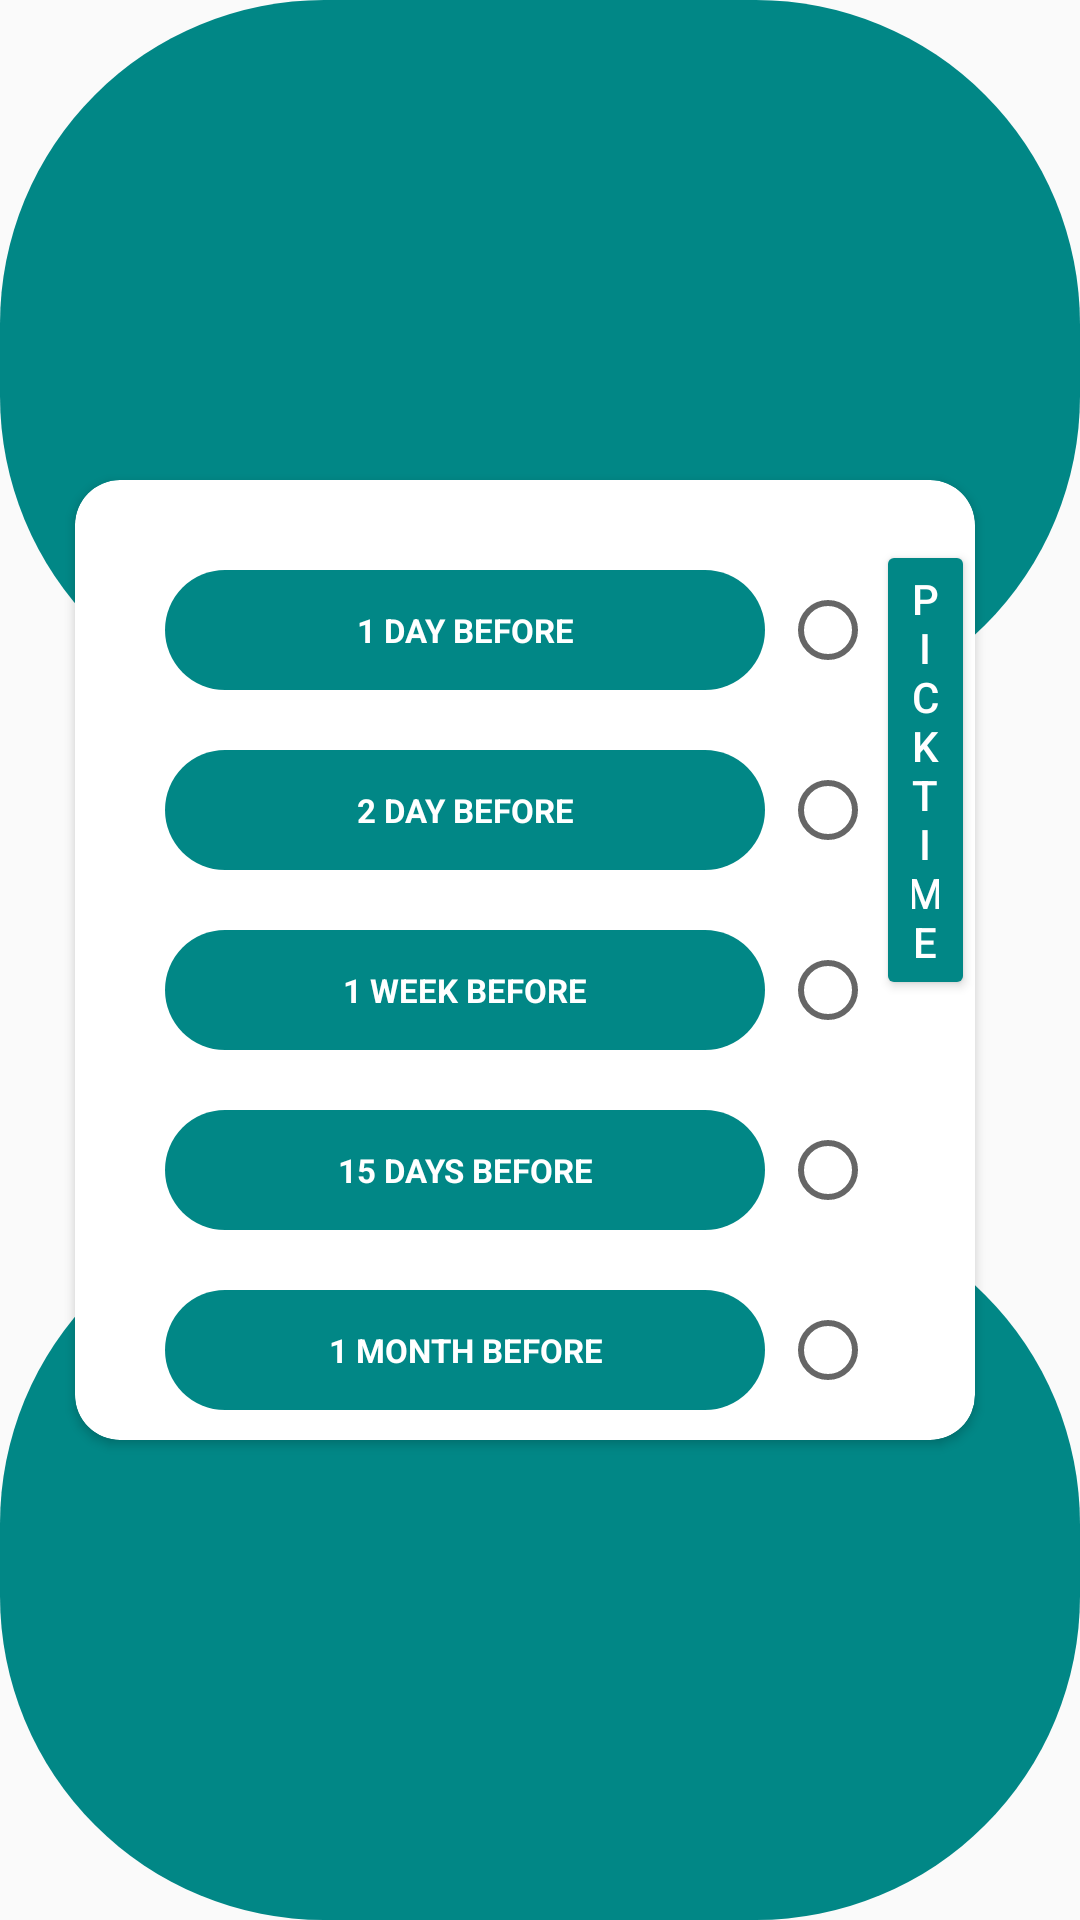

The Android layout XML behind this screen, and the referenced resources:
<!-- AndroidManifest.xml: application theme Theme._0_OClock -->
<!-- res/layout/activity_time.xml -->
<?xml version="1.0" encoding="utf-8"?>
<androidx.constraintlayout.widget.ConstraintLayout xmlns:android="http://schemas.android.com/apk/res/android"
    xmlns:app="http://schemas.android.com/apk/res-auto"
    xmlns:tools="http://schemas.android.com/tools"
    android:layout_width="match_parent"
    android:layout_height="match_parent"
    tools:context=".TimeActivity">

    <LinearLayout
        android:id="@+id/layout1"
        android:layout_width="match_parent"
        android:layout_height="240dp"
        android:background="@drawable/templ2"
        android:orientation="horizontal"
        app:layout_constraintEnd_toEndOf="parent"
        app:layout_constraintStart_toStartOf="parent"
        app:layout_constraintTop_toTopOf="parent"
        tools:ignore="MissingConstraints" />

    <androidx.cardview.widget.CardView
        android:id="@+id/cardView"
        android:layout_width="300dp"
        android:layout_height="wrap_content"
        android:backgroundTint="@color/white"
        app:layout_constraintBottom_toBottomOf="parent"
        app:layout_constraintEnd_toEndOf="parent"
        app:layout_constraintHorizontal_bias="0.414"
        app:layout_constraintStart_toStartOf="parent"
        app:layout_constraintTop_toTopOf="parent"
        app:cardCornerRadius="15dp">

        <LinearLayout
            android:layout_width="wrap_content"
            android:layout_height="wrap_content">

            <androidx.constraintlayout.widget.ConstraintLayout
                android:layout_width="wrap_content"
                android:layout_height="wrap_content"
                android:layout_marginTop="30dp"
                android:layout_marginLeft="30dp">

                <TextView
                    android:id="@+id/button_1_d"
                    android:layout_width="200dp"
                    android:layout_height="40dp"
                    android:background="@drawable/templ2"
                    android:text="1 DAY BEFORE"
                    android:textColor="@color/white"
                    android:textSize="11sp"
                    android:textStyle="bold"
                    android:gravity="center"
                    android:layout_gravity="center"
                    app:layout_constraintEnd_toEndOf="parent"
                    app:layout_constraintHorizontal_bias="0.444"
                    app:layout_constraintStart_toStartOf="parent"
                    tools:ignore="MissingConstraints" />


                <TextView
                    android:id="@+id/button_2_d"
                    android:layout_width="200dp"
                    android:layout_height="40dp"
                    android:layout_gravity="center"
                    android:background="@drawable/templ2"
                    android:gravity="center"
                    android:layout_marginTop="20dp"
                    android:text="2 DAY BEFORE"
                    android:textColor="@color/white"
                    android:textSize="11sp"
                    android:textStyle="bold"
                    app:layout_constraintEnd_toEndOf="parent"
                    app:layout_constraintHorizontal_bias="0.0"
                    app:layout_constraintStart_toStartOf="parent"
                    app:layout_constraintTop_toBottomOf="@+id/button_1_d" />

                <TextView
                    android:id="@+id/button_1_w"
                    android:layout_width="200dp"
                    android:layout_height="40dp"
                    android:layout_marginTop="20dp"
                    android:background="@drawable/templ2"
                    android:text="1 WEEK BEFORE"
                    android:textColor="@color/white"
                    android:textStyle="bold"
                    android:gravity="center"
                    android:layout_gravity="center"
                    android:textSize="11sp"
                    app:layout_constraintEnd_toEndOf="parent"
                    app:layout_constraintHorizontal_bias="0.503"
                    app:layout_constraintStart_toStartOf="parent"
                    app:layout_constraintTop_toBottomOf="@+id/button_2_d"
                    />

                <TextView
                    android:id="@+id/button_15_d"
                    android:layout_width="200dp"
                    android:layout_height="40dp"
                    android:background="@drawable/templ2"
                    android:text="15 DAYS BEFORE"
                    android:textColor="@color/white"
                    android:textSize="11sp"
                    android:textStyle="bold"
                    android:gravity="center"
                    android:layout_gravity="center"
                    android:layout_marginTop="20dp"
                    app:layout_constraintEnd_toEndOf="parent"
                    app:layout_constraintHorizontal_bias="0.496"
                    app:layout_constraintStart_toStartOf="parent"
                    app:layout_constraintTop_toBottomOf="@+id/button_1_w"
                    />


                <TextView
                    android:id="@+id/button_1_m"
                    android:layout_width="200dp"
                    android:layout_height="40dp"
                    android:text="1 MONTH BEFORE"
                    android:textColor="@color/white"
                    android:background="@drawable/templ2"
                    android:layout_marginTop="20dp"
                    android:textSize="11sp"
                    android:textStyle="bold"
                    android:gravity="center"
                    android:layout_gravity="center"
                    app:layout_constraintEnd_toEndOf="parent"
                    app:layout_constraintHorizontal_bias="0.496"
                    app:layout_constraintStart_toStartOf="parent"
                    app:layout_constraintTop_toBottomOf="@+id/button_15_d"
                    />



            </androidx.constraintlayout.widget.ConstraintLayout>

            <androidx.constraintlayout.widget.ConstraintLayout
                android:layout_width="wrap_content"
                android:layout_height="wrap_content"
                android:layout_marginLeft="5dp"
                android:layout_marginTop="10dp">

                <RadioGroup
                    android:id="@+id/RG"
                    android:layout_width="wrap_content"
                    android:layout_height="wrap_content"
                    android:orientation="vertical"
                    app:layout_constraintEnd_toEndOf="parent"
                    app:layout_constraintTop_toTopOf="parent">

                    <RadioButton
                        android:id="@+id/button_1_day"
                        android:layout_width="wrap_content"
                        android:backgroundTint="@color/design_default_color_secondary_variant"
                        android:layout_height="60dp"
                        android:layout_marginTop="10dp"
                        android:textColor="@color/white"
                        app:layout_constraintEnd_toEndOf="parent"
                        app:layout_constraintStart_toStartOf="parent"
                        android:textSize="11sp"
                        app:layout_constraintTop_toTopOf="parent"/>



                    <RadioButton
                        android:id="@+id/button_2_day"
                        android:layout_width="wrap_content"
                        android:layout_height="60dp"
                        android:backgroundTint="@color/design_default_color_secondary_variant"
                        android:textColor="@color/white"
                        android:textSize="11sp"
                        app:layout_constraintEnd_toEndOf="parent"
                        app:layout_constraintStart_toStartOf="parent"
                        app:layout_constraintTop_toBottomOf="@+id/button_1_day"/>


                    <RadioButton
                        android:id="@+id/button_1_week"
                        android:layout_width="wrap_content"
                        android:layout_height="60dp"
                        android:backgroundTint="@color/design_default_color_secondary_variant"
                        android:textColor="@color/white"
                        android:textSize="11sp"
                        app:layout_constraintEnd_toEndOf="parent"
                        app:layout_constraintHorizontal_bias="0.503"
                        app:layout_constraintStart_toStartOf="parent"
                        app:layout_constraintTop_toBottomOf="@+id/button_2_day"/>


                    <RadioButton
                        android:id="@+id/button_15_days"
                        android:layout_width="wrap_content"
                        android:layout_height="60dp"
                        android:backgroundTint="@color/design_default_color_secondary_variant"
                        android:textColor="@color/white"
                        android:textSize="11sp"
                        app:layout_constraintEnd_toEndOf="parent"
                        app:layout_constraintHorizontal_bias="0.496"
                        app:layout_constraintStart_toStartOf="parent"
                        app:layout_constraintTop_toBottomOf="@+id/button_1_week"/>


                    <RadioButton
                        android:id="@+id/button_1_month"
                        android:layout_width="wrap_content"
                        android:layout_height="60dp"
                        android:backgroundTint="@color/design_default_color_secondary_variant"
                        android:textColor="@color/white"
                        android:textSize="11sp"
                        app:layout_constraintEnd_toEndOf="parent"
                        app:layout_constraintHorizontal_bias="0.496"
                        app:layout_constraintStart_toStartOf="parent"
                        app:layout_constraintTop_toBottomOf="@+id/button_15_days"/>


                </RadioGroup>
            </androidx.constraintlayout.widget.ConstraintLayout>

            <Button
                android:id="@+id/pickTimeButton"
                android:layout_width="wrap_content"
                android:layout_height="wrap_content"
                android:layout_marginTop="20dp"
                android:layout_marginBottom="20dp"
                android:backgroundTint="@color/design_default_color_secondary_variant"
                android:text="Pick Time"
                android:textColor="@color/white"
                app:layout_constraintBottom_toBottomOf="parent"
                app:layout_constraintEnd_toEndOf="parent"
                app:layout_constraintStart_toStartOf="parent"
                app:layout_constraintVertical_bias="0.413" />

        </LinearLayout>
        </androidx.cardview.widget.CardView>

    <LinearLayout
        android:id="@+id/layout2"
        android:layout_width="match_parent"
        android:layout_height="240dp"
        android:background="@drawable/templ2"
        android:orientation="horizontal"
        app:layout_constraintBottom_toBottomOf="parent"
        app:layout_constraintEnd_toEndOf="parent"
        app:layout_constraintStart_toStartOf="parent"
        tools:ignore="MissingConstraints" />


</androidx.constraintlayout.widget.ConstraintLayout>
<!-- resources referenced by this layout -->
<resources>
  <color name="white">#FFFFFFFF</color>
  <!-- drawable square_radio_button (drawable) -->
  <?xml version="1.0" encoding="utf-8"?>
  <selector xmlns:android="http://schemas.android.com/apk/res/android">
      
      <item android:state_checked="true">
          <shape android:shape="rectangle">
              <solid android:color="#FF0000"/> 
              <size android:width="30dp" android:height="30dp"/> 
              <corners android:radius="2dp"/> 
          </shape>
      </item>
  
      
      <item>
          <shape android:shape="rectangle">
              <stroke android:width="2dp" android:color="#000000"/> 
              <size android:width="30dp" android:height="30dp"/>
              <corners android:radius="2dp"/>
          </shape>
      </item>
  </selector>
  <!-- drawable templ2 (drawable) -->
  <?xml version="1.0" encoding="utf-8"?>
  <shape xmlns:android="http://schemas.android.com/apk/res/android"
      android:shape="rectangle">
  
      <gradient
          android:startColor="@color/design_default_color_secondary_variant"
          android:endColor="@color/design_default_color_secondary_variant"
          />
  
      <corners
          android:bottomRightRadius="108dp"
          android:bottomLeftRadius="108dp"
          android:topRightRadius="108dp"
          android:topLeftRadius="108dp"/>
  
  </shape>
  <style name="Theme._0_OClock" parent="Base.Theme._0_OClock" />
  <style name="Base.Theme._0_OClock" parent="Theme.AppCompat.Light.DarkActionBar">
  
          
          
      </style>
</resources>
